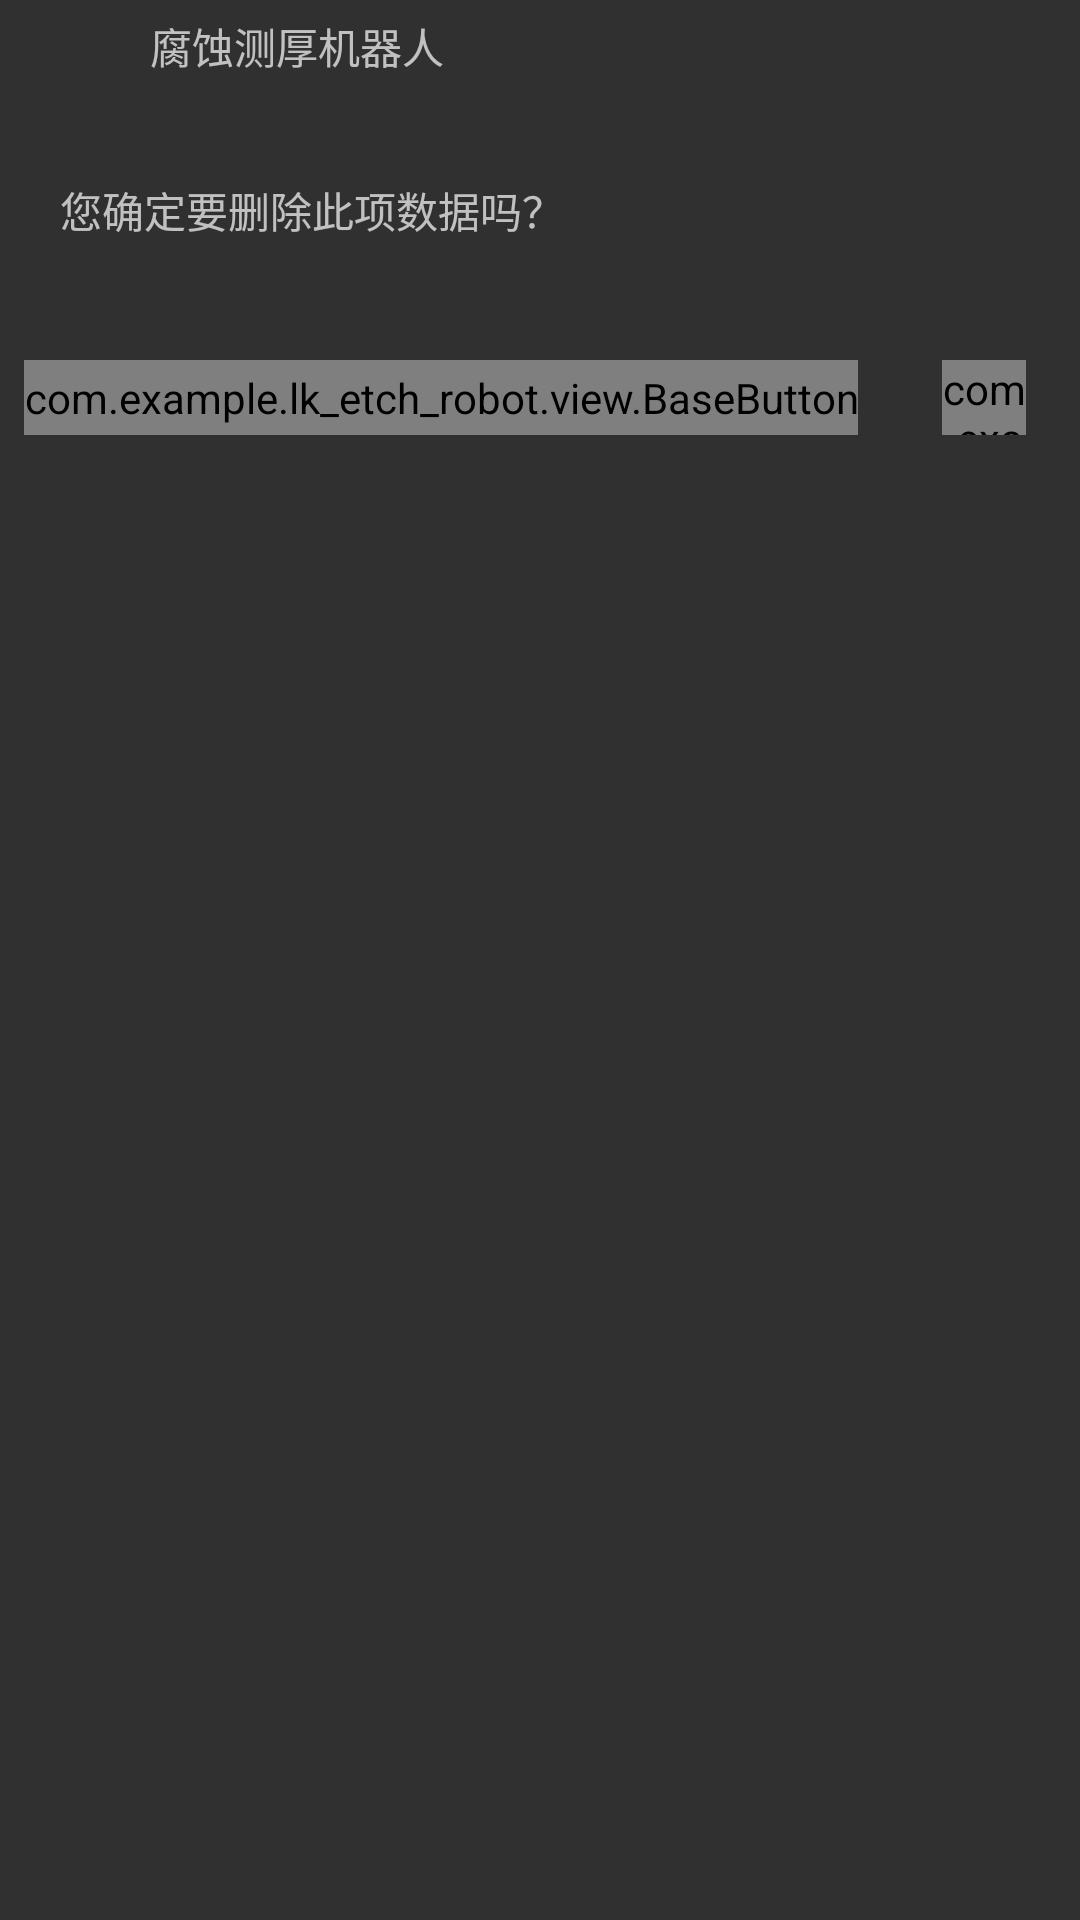

Write the Android layout XML for this screen, with the resource values it uses.
<!-- AndroidManifest.xml: application theme NoAction -->
<!-- res/layout/dialog_remove.xml -->
<?xml version="1.0" encoding="utf-8"?>
<LinearLayout xmlns:android="http://schemas.android.com/apk/res/android"
        xmlns:tools="http://schemas.android.com/tools"
        android:layout_width="350dp"
        android:layout_height="wrap_content"
        xmlns:app="http://schemas.android.com/apk/res-auto"
        android:orientation="vertical"
        tools:ignore="MissingDefaultResource">

    <include layout="@layout/dialog_item_header" />

    <LinearLayout
            android:layout_width="match_parent"
            android:layout_height="wrap_content"
        android:orientation="vertical"
            android:layout_marginLeft="10dp"
            android:layout_marginRight="10dp">
        <TextView
                android:id="@+id/etWorkPipe"
                android:layout_width="match_parent"
                android:layout_height="70dp"
                android:layout_marginTop="10dp"
                android:background="@drawable/linelayout_backthemecolor_radion"
                android:gravity="center_vertical|left"
                android:hint="@string/remove_sure"
                android:paddingLeft="10dp"
                android:textSize="14dp" />
    </LinearLayout>

    <LinearLayout
            android:layout_width="wrap_content"
            android:layout_height="35dp"
            android:orientation="horizontal"
            android:layout_gravity="right"
            android:layout_marginRight="10dp"
            android:layout_marginBottom="0dp"
            android:layout_marginTop="10dp">
        <com.example.lk_etch_robot.view.BaseButton
                android:id="@+id/btnRemoveCancel"
                style="@style/BaseButton"
                app:bg_color="@color/theme_color"
                app:bg_corner="5dp"
                android:text="@string/btn_cancel"
                android:layout_marginRight="20dp"/>
        <com.example.lk_etch_robot.view.BaseButton
                android:id="@+id/btnRemoveSure"
                style="@style/BaseButton"
                app:bg_color="@color/theme_color"
                app:bg_corner="5dp"
                android:text="@string/btn_sure" />
    </LinearLayout>
</LinearLayout>
<!-- res/layout/dialog_item_header.xml (included above) -->
<?xml version="1.0" encoding="utf-8"?>
<LinearLayout xmlns:android="http://schemas.android.com/apk/res/android"
        android:layout_width="350dp"
        android:layout_height="wrap_content"
        android:orientation="vertical"
        android:paddingLeft="20dp">

    <LinearLayout
            android:layout_width="match_parent"
            android:layout_height="20dp"
            android:orientation="horizontal"
            android:layout_marginTop="5dp"
            android:layout_marginBottom="0dp"
            android:paddingBottom="0dp">

        <ImageView
                android:layout_width="20dp"
                android:layout_height="20dp"
                android:layout_gravity="center_vertical"
                android:src="@drawable/ic_logo_header" />

        <TextView
                android:id="@+id/tvTitle"
                android:layout_width="match_parent"
                android:layout_height="match_parent"
                android:layout_marginLeft="10dp"
                android:gravity="center_vertical"
                android:text="@string/app_name"
                android:textSize="14dp" />
    </LinearLayout>
</LinearLayout>
<!-- resources referenced by this layout -->
<resources>
  <color name="theme_color">#F4b129</color>
  <string name="app_name">腐蚀测厚机器人</string>
  <string name="btn_cancel">取消</string>
  <string name="btn_sure">确定</string>
  <string name="remove_sure">您确定要删除此项数据吗？</string>
  <style name="BaseButton">
          <item name="android:layout_width">match_parent</item>
          <item name="android:layout_height">25dp</item>
          <item name="android:textColor">@color/black</item>
          <item name="android:gravity">center</item>
          <item name="android:layout_gravity">center|top</item>
          <item name="android:textSize">13dp</item>
          <item name="lineHeight">13dp</item>
          <item name="android:layout_marginLeft">8dp</item>
          <item name="android:layout_marginRight">8dp</item>
          <item name="android:layout_marginBottom">5dp</item>
          <item name="android:layout_marginTop">5dp</item>
          <item name="android:paddingBottom">0dp</item>
          <item name="android:paddingTop">0dp</item>
      </style>
  <style name="NoAction" parent="Theme.AppCompat.NoActionBar">
  
          <item name="android:navigationBarColor">@color/black</item>
      </style>
  <color name="black">#FF000000</color>
</resources>
